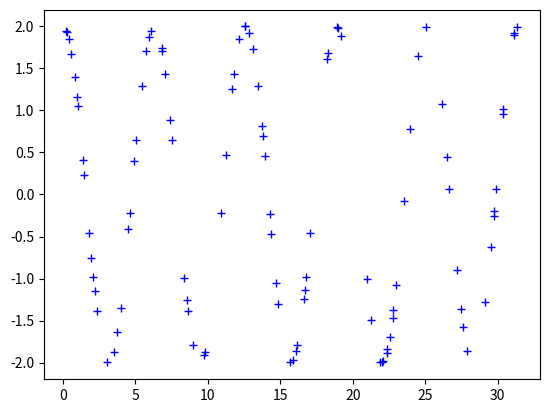
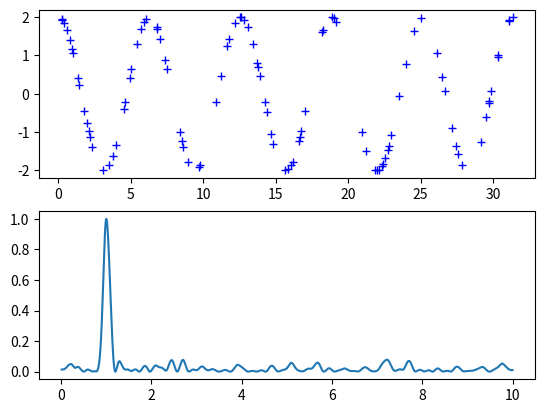

Write Python code to recreate these figures, in order. (Note: this script raises an exception after producing the figures.)
import numpy as np
import matplotlib.pyplot as plt
import scipy.signal as signal
import statistics

A = 2.
w = 1.
phi = 0.5 * np.pi
nin = 1000
nout = 100000
frac_points = 0.9  # Fraction of points to select

r = np.random.rand(nin)
x = np.linspace(0.01, 10 * np.pi, nin)
x = x[r >= frac_points]

y = A * np.sin(w * x + phi)
f = np.linspace(0.01, 10, nout)
plt.plot(x,y, 'b+')
plt.show()

pgram = signal.lombscargle(x, y, f, normalize=True)

plt.subplot(2, 1, 1)
plt.plot(x, y, 'b+')
plt.subplot(2, 1, 2)
plt.plot(f, pgram)
plt.show()


tGk = []
AGk = []

with open('GeoK_IBIStime_416_430.txt', 'r') as f:
    content = f.readlines()
    for x in content:
        row = x.split()
        tGk.append(float(row[0]))
        AGk.append(float(row[1]))

AGk = [item - statistics.mean(AGk) for item in AGk]
f = np.linspace(0.01, 8, nout)
plt.plot(tGk,AGk, linewidth=3, marker='o', markerfacecolor='red', markersize=8)
plt.show()

pgram2 = signal.lombscargle(tGk, AGk, f, normalize=True)



plt.subplot(2, 1, 1)
plt.plot(tGk, AGk, 'b+')
plt.subplot(2, 1, 2)
plt.plot(f, pgram2)
plt.show()
